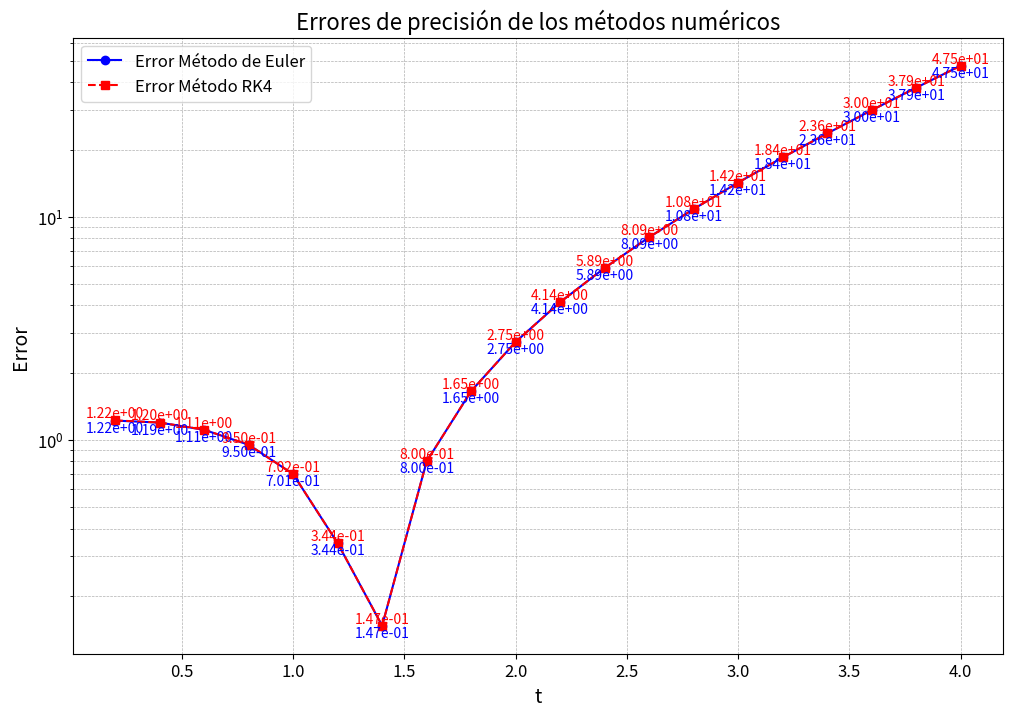

Source code (Python):
import numpy as np  
import matplotlib.pyplot as plt  

# Función que representa la ecuación diferencial  
def f(t, y):  
    return y + t  # dy/dt = y + t  

# Solución exacta  
def exact_solution(t):  
    return np.exp(t) - t - 1  # Solución exacta de la ecuación diferencial  

# Método de Euler  
def euler_method(f, t0, y0, h, n):  
    y = y0  
    t = t0  
    for _ in range(n):  
        y += h * f(t, y)  
        t += h  
    return y  

# Método de Runge-Kutta de 4º Orden  
def runge_kutta_4(f, t0, y0, h, n):  
    y = y0  
    t = t0  
    for _ in range(n):  
        k1 = f(t, y)  
        k2 = f(t + h / 2, y + h * k1 / 2)  
        k3 = f(t + h / 2, y + h * k2 / 2)  
        k4 = f(t + h, y + h * k3)  
        y += (h / 6) * (k1 + 2 * k2 + 2 * k3 + k4)  
        t += h  
    return y  

def precision_tester():  
    t0 = 0  
    y0 = 1  
    
    h = 0.01  # Tamaño de paso más pequeño  
    n = 20    # Número inicial de pasos aumentado  

    euler_errors = []  
    rk4_errors = []  
    steps = []  
    
    current_t = t0  

    while current_t < 4:  
        y_euler = euler_method(f, current_t, y0, h, n)  
        y_rk4 = runge_kutta_4(f, current_t, y0, h, n)  
        
        y_exact = exact_solution(current_t + h * n)  

        error_euler = abs(y_euler - y_exact)  
        error_rk4 = abs(y_rk4 - y_exact)  

        euler_errors.append(error_euler)  
        rk4_errors.append(error_rk4)  
        steps.append(current_t + h * n)  

        print(f"t = {current_t + h * n:.2f} | Euler: {y_euler:.12f}, Error Euler: {error_euler:.12f}")  
        print(f"t = {current_t + h * n:.2f} | RK4: {y_rk4:.12f}, Error RK4: {error_rk4:.12f}")  

        h /= 2  
        n *= 2  
        current_t += h * n  

    plt.figure(figsize=(12, 8))  
    plt.plot(steps, euler_errors, label='Error Método de Euler', color='blue', marker='o', linestyle='-', markersize=6)  
    plt.plot(steps, rk4_errors, label='Error Método RK4', color='red', marker='s', linestyle='--', markersize=6)  

    plt.yscale('log')  
    plt.xlabel('t', fontsize=14)  
    plt.ylabel('Error', fontsize=14)  
    plt.title('Errores de precisión de los métodos numéricos', fontsize=16)  
    plt.xticks(fontsize=12)  
    plt.yticks(fontsize=12)  
    plt.legend(fontsize=12)  
    plt.grid(True, which="both", linestyle='--', linewidth=0.5)  

    # Anotar los errores en la gráfica  
    for step, euler_error, rk4_error in zip(steps, euler_errors, rk4_errors):  
        plt.text(step, rk4_error, f'{rk4_error:.2e}', fontsize=10, verticalalignment='bottom', horizontalalignment='center', color='red')  
        plt.text(step, euler_error, f'{euler_error:.2e}', fontsize=10, verticalalignment='top', horizontalalignment='center', color='blue')  

    plt.show()  

# Ejecuta el tester  
precision_tester()


#TODO : parte aparte de decimal 

lista = [1e100, 1e83, 1e83, 1e83, 1e83, 1e83, 1e83, 1e83, 1e83, 1e83, 1e83]
from decimal import Decimal, getcontext  

def sumar_con_precision(numeros):  
    # Establecer la precisión deseada  
    getcontext().prec = 17  # Puedes ajustar la precisión según sea necesario  
    #ordeno de menor a mayor para que sea aún más la precisión 
    numeros.sort()
    # Convertir la lista de números a Decimal y sumarlos  
    suma = 0
    for numero in numeros:
        suma += Decimal(numero)
    return suma

# Llamar al método de suma  
resultado_preciso = sumar_con_precision(lista)
print(resultado_preciso)